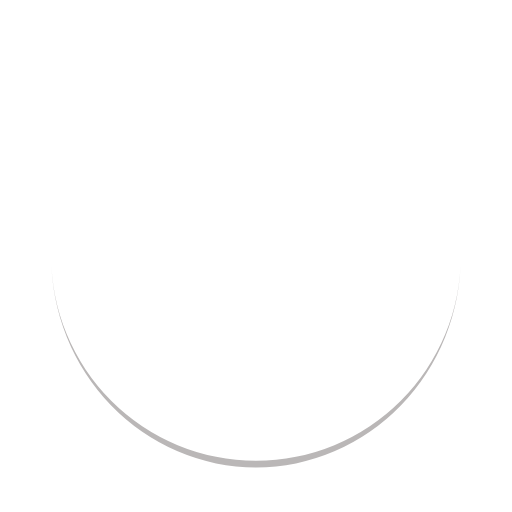
t = 0.00 s
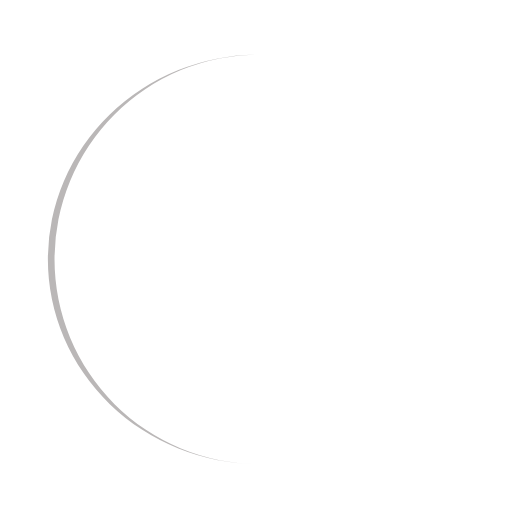
t = 0.25 s
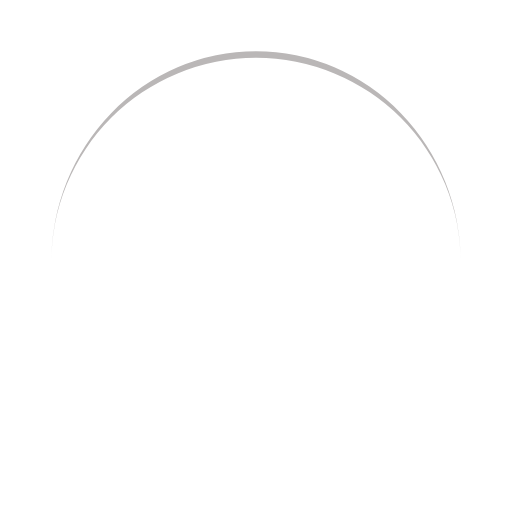
t = 0.50 s
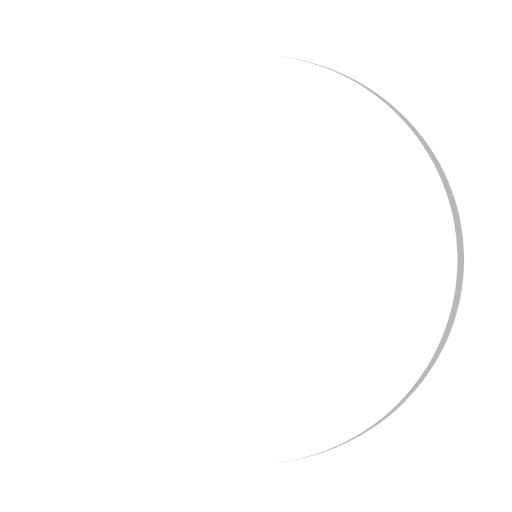
t = 0.75 s

The animated SVG that drew these frames (rendered in a browser with its animation timeline set to each time). Animation: 1 SMIL element (animateTransform=1); one cycle of 1.00 s, repeats indefinitely.

<?xml version="1.0" encoding="utf-8"?>
<svg xmlns="http://www.w3.org/2000/svg" xmlns:xlink="http://www.w3.org/1999/xlink" style="margin: auto; background: rgb(255, 255, 255); display: block; shape-rendering: auto;" width="200px" height="200px" viewBox="0 0 100 100" preserveAspectRatio="xMidYMid">
<path d="M10 50A40 40 0 0 0 90 50A40 41.3 0 0 1 10 50" fill="#bab7b7" stroke="none" transform="rotate(239.733 50 50.65)">
  <animateTransform attributeName="transform" type="rotate" dur="1s" repeatCount="indefinite" keyTimes="0;1" values="0 50 50.65;360 50 50.65"></animateTransform>
</path>
<!-- [ldio] generated by https://loading.io/ --></svg>